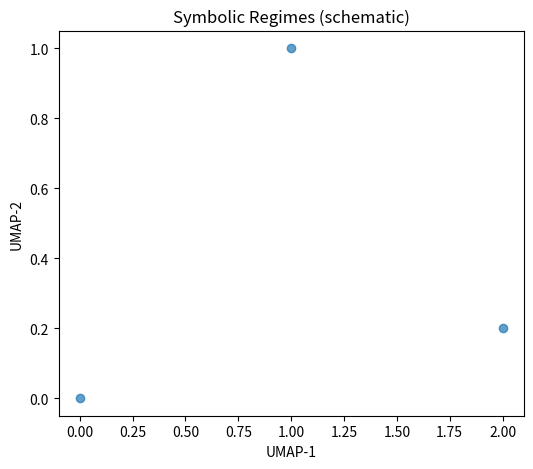

The script that saved this image:
#!/usr/bin/env python3
# -*- coding: utf-8 -*-
"""
Plot symbolic regimes translational map (Fig. 4).
Headless-safe: salva arquivo; não usa plt.show() em batch.
"""
from pathlib import Path
import argparse
import matplotlib.pyplot as plt

def build_example_figure():
    fig, ax = plt.subplots(figsize=(6,5))
    ax.scatter([0,1,2],[0,1,0.2], alpha=0.7)
    ax.set_xlabel("UMAP-1"); ax.set_ylabel("UMAP-2")
    ax.set_title("Symbolic Regimes (schematic)")
    return fig

def main():
    p = argparse.ArgumentParser()
    p.add_argument("--outdir", type=Path, default=Path("figs"))
    p.add_argument("--basename", default="Fig_symbolic_regimes_map")
    args = p.parse_args()

    fig = build_example_figure()
    footer = ("Fig. 4 | Translational map of symbolic regimes. "
              "Panels illustrate the embedding of regimes and the clinical mapping.")
    args.outdir.mkdir(parents=True, exist_ok=True)
    for ext in ("png","pdf"):
        fig.savefig(args.outdir / f"{args.basename}.{ext}", bbox_inches="tight", dpi=300)
    plt.close(fig)

if __name__ == "__main__":
    main()
